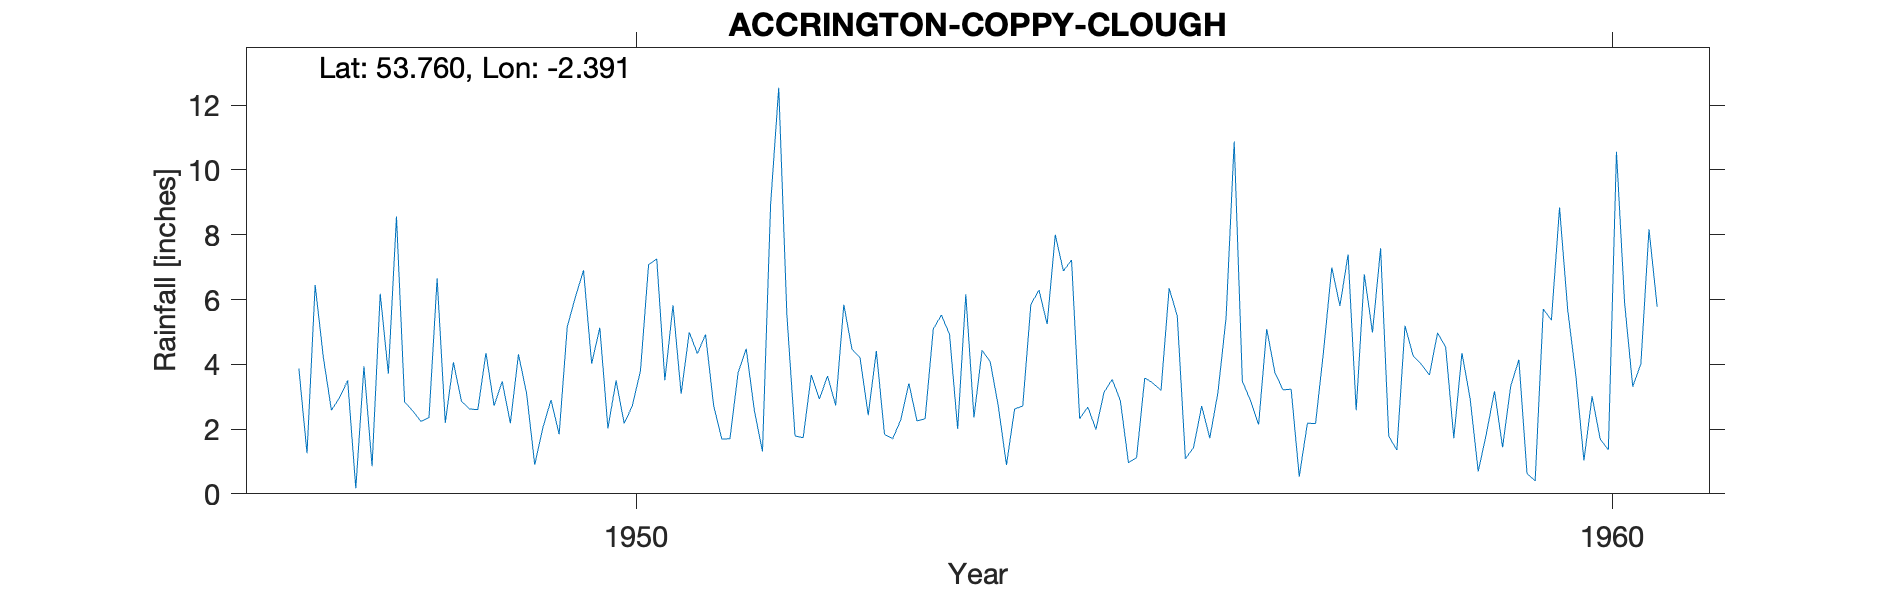

Source data for this figure (header and first rows):
ACCRINGTON (COPPY CLOUGH SW) +A, , , , , , , , , , , , , , , , , , , , 
Grid ref, SD743294, Long, -2.391, Lat, 53.76, Elevation, 386, ft, , , , , , , , , , , , 
Station no, 2954/7, , , , , , , , , , , , , , , , , , , 
, 1941, 1942, 1943, 1944, 1945, 1946, 1947, 1948, 1949, 1950, 1951, 1952, 1953, 1954, 1955, 1956, 1957, 1958, 1959, 1960
January, , , , , , , 3.87, 8.56, 2.72, 4.02, 4.99, 5.53, 1.84, 4.43, 2.32, 5.49, 3.75, 4.98, 2.95, 5.69
February, , , , , , , 1.25, 2.84, 3.47, 5.13, 4.33, 1.79, 1.7, 4.08, 2.68, 1.08, 3.21, 7.58, 0.69, 3.66
March, , , , , , , 6.45, 2.56, 2.18, 2.02, 4.92, 1.73, 2.28, 2.7, 1.99, 1.43, 3.23, 1.78, 1.85, 1.03
April, , , , , , , 4.23, 2.24, 4.31, 3.5, 2.72, 3.67, 3.41, 0.89, 3.14, 2.71, 0.53, 1.35, 3.17, 3.01
May, , , , , , , 2.58, 2.35, 3.1, 2.17, 1.69, 2.93, 2.25, 2.62, 3.53, 1.72, 2.18, 5.19, 1.44, 1.69
June, , , , , , , 2.97, 6.65, 0.9, 2.72, 1.7, 3.64, 2.32, 2.71, 2.88, 3.13, 2.17, 4.26, 3.33, 1.36
July, , , , , , , 3.5, 2.19, 2.04, 3.8, 3.73, 2.73, 5.09, 5.85, 0.96, 5.43, 4.44, 4, 4.14, 10.56
August, , , , , , , 0.17, 4.06, 2.9, 7.08, 4.48, 5.84, 5.52, 6.29, 1.12, 10.88, 6.99, 3.67, 0.63, 5.89
September, , , , , , , 3.94, 2.85, 1.84, 7.25, 2.58, 4.47, 4.92, 5.24, 3.58, 3.48, 5.8, 4.97, 0.4, 3.31
October, , , , , , , 0.85, 2.62, 5.16, 3.51, 1.31, 4.2, 2, 8, 3.42, 2.88, 7.39, 4.53, 5.71, 4.01
November, , , , , , , 6.18, 2.6, 6.08, 5.82, 8.94, 2.43, 6.16, 6.88, 3.19, 2.14, 2.58, 1.72, 5.36, 8.17
December, , , , , , , 3.71, 4.35, 6.9, 3.09, 12.54, 4.41, 2.36, 7.22, 6.35, 5.09, 6.78, 4.35, 8.84, 5.78
Total, , , , , , , 39.7, 43.87, 41.6, 50.11, 53.93, 43.37, 39.85, 56.91, 35.16, 45.46, 49.05, 48.38, 38.51, 54.16
12425, COPPY CLOUGH S WKS, 01/01/1947, 31/12/1974, SD7429429476, , , , , , , , , , , , , , , , 
